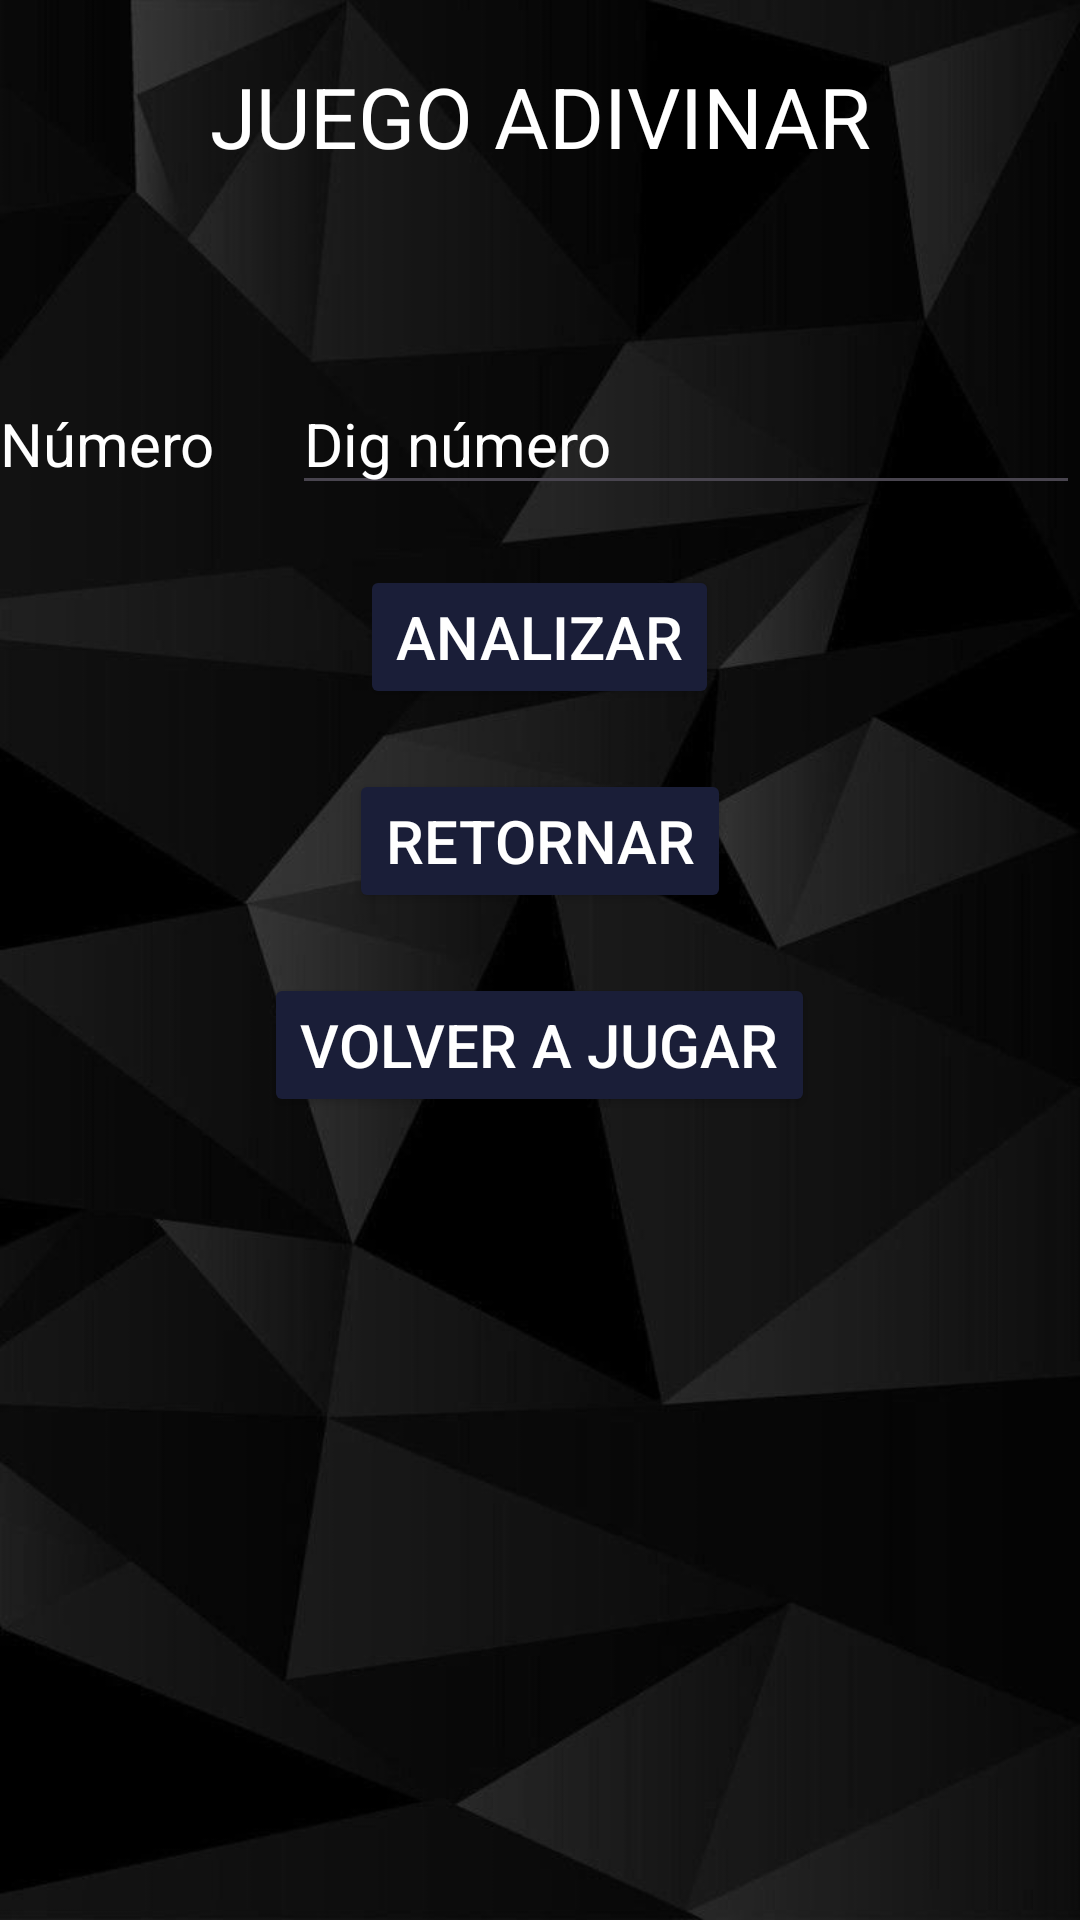

Android layout source for this screen:
<!-- AndroidManifest.xml: application theme Theme.Vista1 -->
<!-- res/layout/activity_adivina.xml -->
<?xml version="1.0" encoding="utf-8"?>
<androidx.constraintlayout.widget.ConstraintLayout xmlns:android="http://schemas.android.com/apk/res/android"
    xmlns:app="http://schemas.android.com/apk/res-auto"
    xmlns:tools="http://schemas.android.com/tools"
    android:id="@+id/main"
    android:layout_width="match_parent"
    android:layout_height="match_parent"
    android:background="@drawable/fondo"
    tools:context=".Adivina">

    <LinearLayout
        android:layout_width="match_parent"
        android:layout_height="match_parent"
        android:gravity="center_horizontal"
        android:orientation="vertical"
        tools:layout_editor_absoluteX="1dp"
        tools:layout_editor_absoluteY="1dp">

        <Space
            android:layout_width="match_parent"
            android:layout_height="20dp" />

        <TextView
            android:id="@+id/textView7"
            android:layout_width="match_parent"
            android:layout_height="wrap_content"
            android:gravity="center"
            android:text="@string/v3tv1"
            android:textColor="@color/white"
            android:textColorHint="@color/white"
            android:textSize="28sp" />

        <Space
            android:layout_width="match_parent"
            android:layout_height="20dp" />

        <TextView
            android:id="@+id/v3tvIn"
            android:layout_width="match_parent"
            android:layout_height="wrap_content"
            android:gravity="center"
            android:textColor="@color/white"
            android:textColorHint="@color/white"
            android:textSize="20sp" />

        <Space
            android:layout_width="match_parent"
            android:layout_height="20dp" />

        <LinearLayout
            android:layout_width="match_parent"
            android:layout_height="wrap_content"
            android:orientation="horizontal">

            <TextView
                android:id="@+id/textView8"
                android:layout_width="wrap_content"
                android:layout_height="wrap_content"
                android:layout_weight="1"
                android:text="@string/v3tv2"
                android:textColor="@color/white"
                android:textColorHint="@color/white"
                android:textSize="20sp" />

            <EditText
                android:id="@+id/v3etNum"
                android:layout_width="wrap_content"
                android:layout_height="wrap_content"
                android:layout_weight="1"
                android:ems="10"
                android:hint="@string/v3et1h"
                android:inputType="number"
                android:textColor="@color/white"
                android:textColorHint="@color/white"
                android:textSize="20sp" />
        </LinearLayout>

        <Space
            android:layout_width="match_parent"
            android:layout_height="20dp" />

        <Button
            android:id="@+id/v3btnAnali"
            android:layout_width="wrap_content"
            android:layout_height="wrap_content"
            android:backgroundTint="#1A1E38"
            android:text="@string/v3btn1"
            android:textColor="@color/white"
            android:textSize="20sp" />

        <Space
            android:layout_width="match_parent"
            android:layout_height="20dp" />

        <Button
            android:id="@+id/v3btnRetor"
            android:layout_width="wrap_content"
            android:layout_height="wrap_content"
            android:backgroundTint="#1A1E38"
            android:text="@string/v3btn2"
            android:textColor="@color/white"
            android:textSize="20sp" />

        <Space
            android:layout_width="match_parent"
            android:layout_height="20dp" />

        <Button
            android:id="@+id/v3btnVolver"
            android:layout_width="wrap_content"
            android:layout_height="wrap_content"
            android:backgroundTint="#1A1E38"
            android:text="@string/v3btn3"
            android:textColor="@color/white"
            android:textSize="20sp" />
    </LinearLayout>
</androidx.constraintlayout.widget.ConstraintLayout>
<!-- resources referenced by this layout -->
<resources>
  <!-- drawable fondo: png bitmap (drawable, 254621 bytes) -->
  <string name="v3btn1">ANALIZAR</string>
  <string name="v3btn2">RETORNAR</string>
  <string name="v3btn3">VOLVER A JUGAR</string>
  <string name="v3et1h">Dig número</string>
  <string name="v3tv1">JUEGO ADIVINAR</string>
  <string name="v3tv2">Número</string>
  <style name="Theme.Vista1" parent="Base.Theme.Vista1" />
  <style name="Base.Theme.Vista1" parent="Theme.Material3.DayNight.NoActionBar">
          
          
      </style>
  <!-- not gathered from this repository: default colours our renderer supplied (Android Studio template values) -->
  <color name="white">#FFFFFFFF</color>
</resources>
